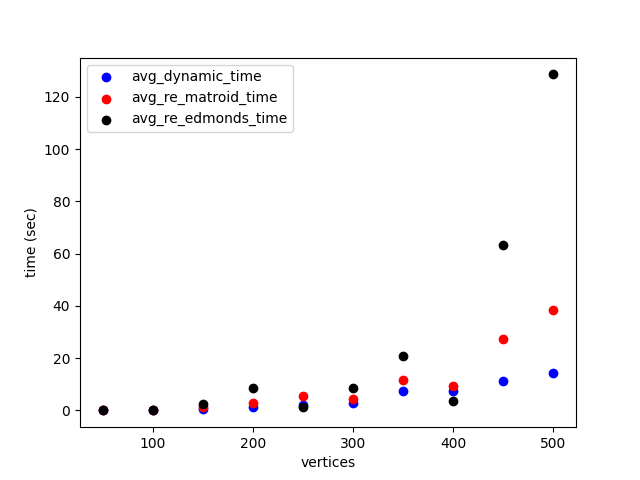

The data file committed next to this chart (first rows):
vertices, edges, avg_dynamic_iterations, avg_re_matroid_iterations, avg_dynamic_time, avg_re_matroid_time, avg_re_edmonds_time
50, 1950, 4.667, 6.0, 0.026, 0.065, 0.12
100, 7981, 4.667, 1.0, 0.177, 0.067, 0.141
150, 17977, 6.333, 9.333, 0.652, 1.28, 2.516
200, 31914, 6.333, 10.67, 1.154, 3.017, 8.757
250, 49824, 6.333, 12.67, 1.973, 5.363, 1.433
300, 71739, 7.667, 7.0, 3.042, 4.315, 8.728
350, 97645, 7.667, 10.0, 7.633, 11.58, 20.7
400, 127755, 7.333, 7.0, 7.383, 9.179, 3.6
450, 161833, 7.667, 14.0, 11.22, 27.45, 63.38
500, 199586, 7.0, 14.33, 14.21, 38.48, 128.6
